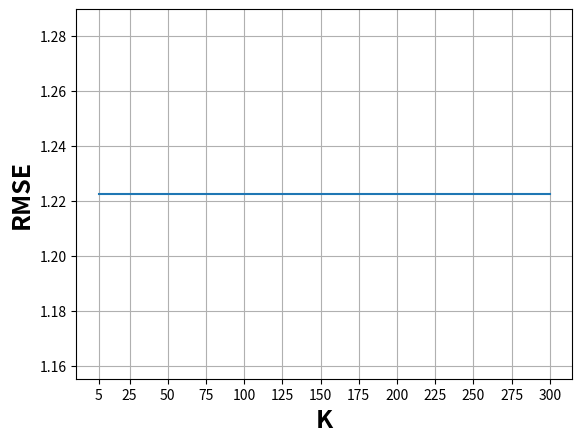

Generate this figure with matplotlib:
import matplotlib.pyplot as plt
rmse = [1.10878, 1.10835, 1.10785, 1.10736, 1.10724, 1.10728, 1.10709, 1.10697,
1.10693, 1.10678, 1.10671, 1.10672, 1.10669, 1.10661]

rmse = [1.22257 ,1.22257 ,1.22257 ,1.22257 ,1.22257 ,1.22257 ,1.22257 ,1.22257 ,1.22257 ,1.22257 ,1.22257 ,1.22257 ,1.22257]

k = [5 ,25 ,50 ,75 ,100 ,125 ,150 ,175 ,200 ,225 ,250 ,275 ,300]

time = [115 ,116 ,117 ,119 ,118 ,120 ,120 ,120 ,121 ,122 ,122 ,124 ,124 ,127]

fig = plt.figure()
plt.plot(k,rmse)
plt.ylabel("RMSE",fontsize='18', fontweight='bold')
plt.xlabel("K",fontsize='18', fontweight='bold')
plt.xticks(k)
plt.grid()
plt.show()


